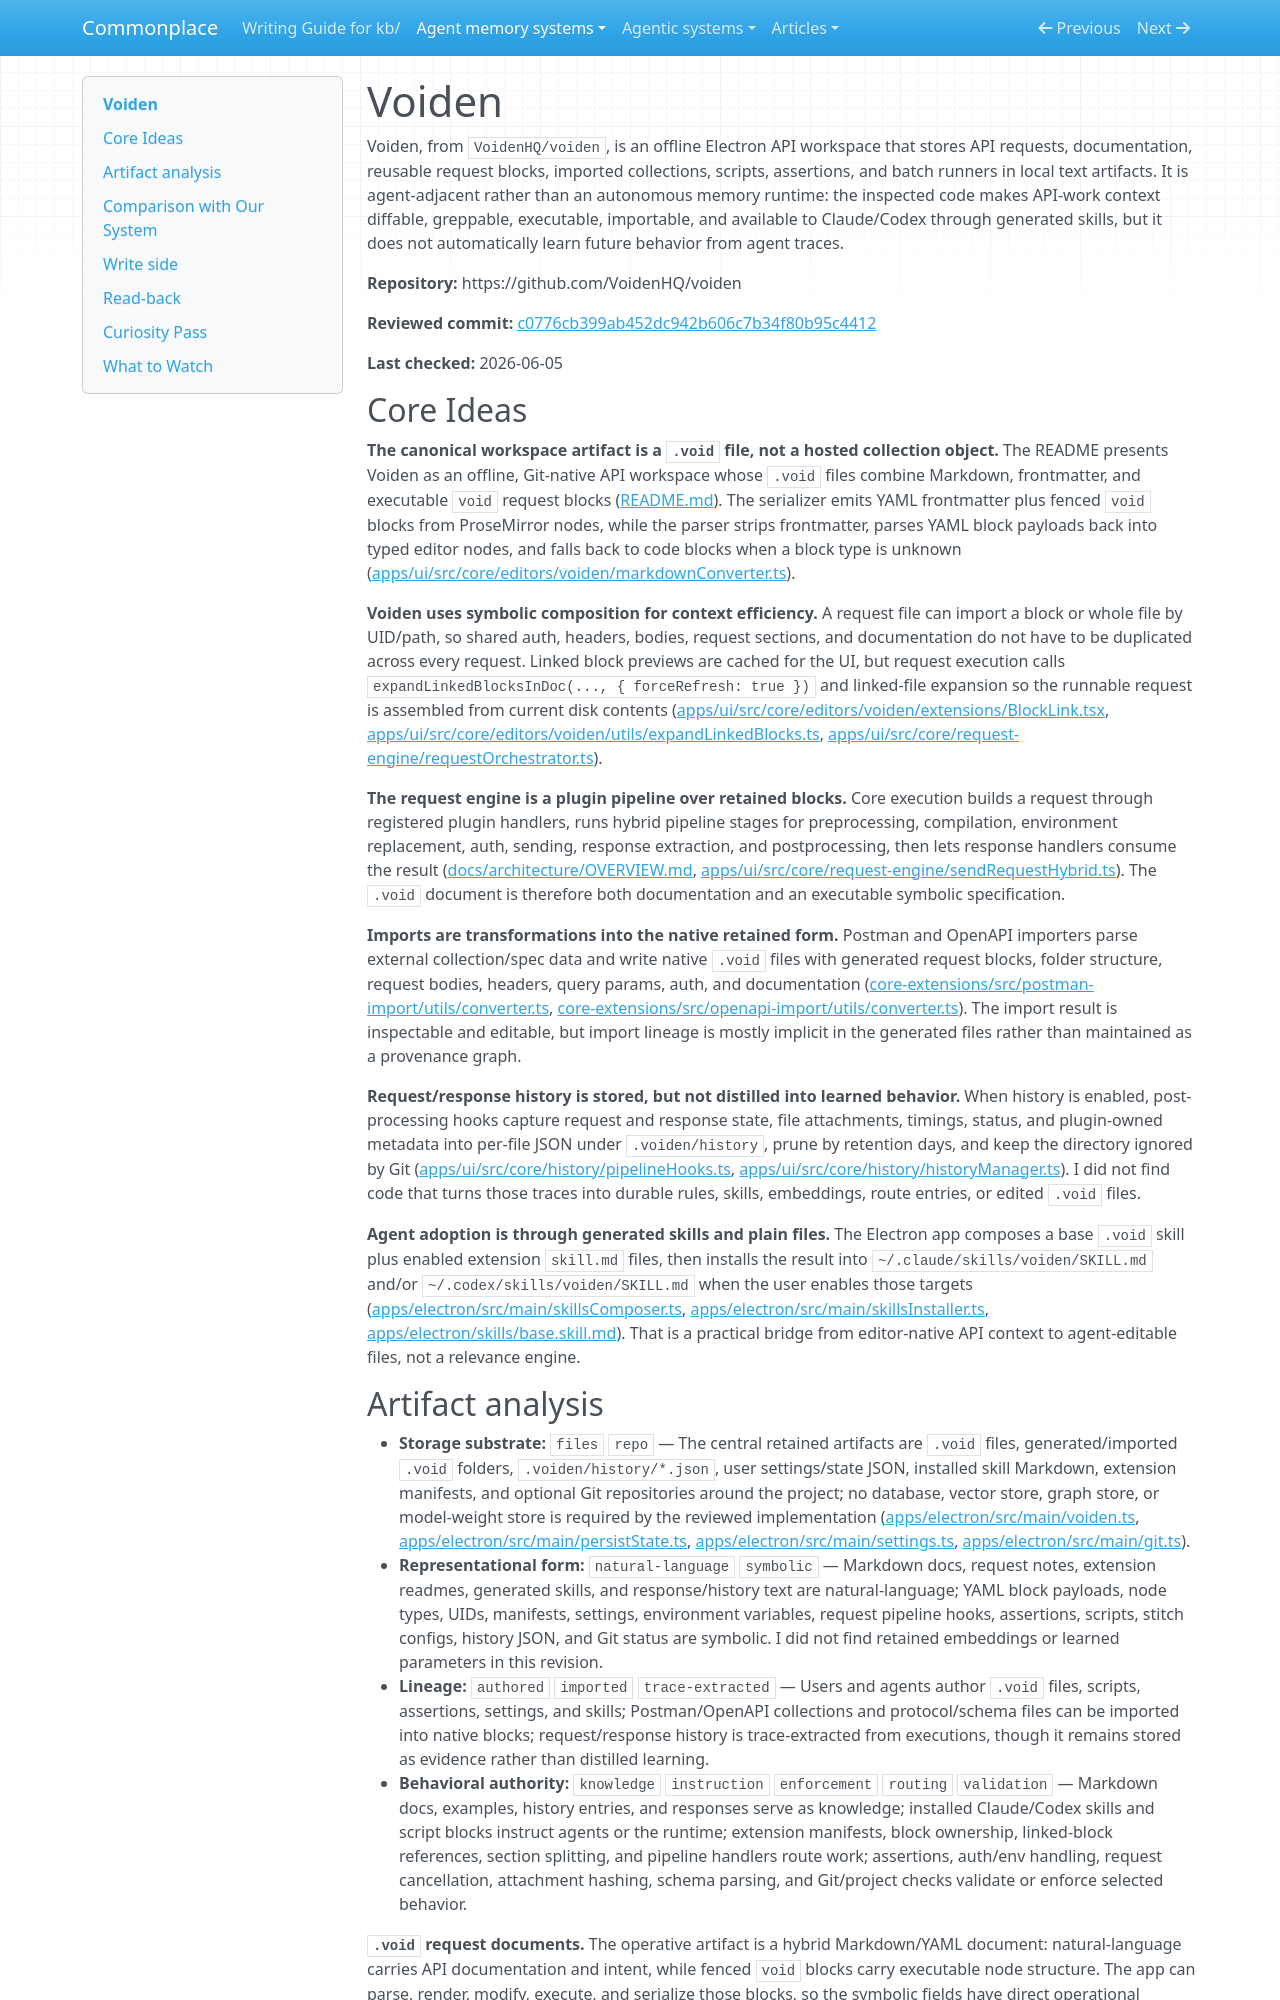

repository: zby/commonplace · page: agent-memory-systems/reviews/voiden/index.html · generator: mkdocs

---
description: "Voiden review: offline Git-native API workspace with .void Markdown/request files, linked blocks, request history, extension skills, and local execution"
type: agent-memory-systems/types/agent-memory-system-review.md
source-tier: code-grounded
last-checked: "2026-06-05"
---

# Voiden

Voiden, from `VoidenHQ/voiden`, is an offline Electron API workspace that stores API requests, documentation, reusable request blocks, imported collections, scripts, assertions, and batch runners in local text artifacts. It is agent-adjacent rather than an autonomous memory runtime: the inspected code makes API-work context diffable, greppable, executable, importable, and available to Claude/Codex through generated skills, but it does not automatically learn future behavior from agent traces.

**Repository:** https://github.com/VoidenHQ/voiden

**Reviewed commit:** [c0776cb399ab452dc942b606c7b34f80b95c4412](https://github.com/VoidenHQ/voiden/commit/c0776cb399ab452dc942b606c7b34f80b95c4412)

**Last checked:** 2026-06-05

## Core Ideas

**The canonical workspace artifact is a `.void` file, not a hosted collection object.** The README presents Voiden as an offline, Git-native API workspace whose `.void` files combine Markdown, frontmatter, and executable `void` request blocks ([README.md](https://github.com/VoidenHQ/voiden/blob/c0776cb399ab452dc942b606c7b34f80b95c4412/README.md)). The serializer emits YAML frontmatter plus fenced `void` blocks from ProseMirror nodes, while the parser strips frontmatter, parses YAML block payloads back into typed editor nodes, and falls back to code blocks when a block type is unknown ([apps/ui/src/core/editors/voiden/markdownConverter.ts](https://github.com/VoidenHQ/voiden/blob/c0776cb399ab452dc942b606c7b34f80b95c4412/apps/ui/src/core/editors/voiden/markdownConverter.ts)).

**Voiden uses symbolic composition for context efficiency.** A request file can import a block or whole file by UID/path, so shared auth, headers, bodies, request sections, and documentation do not have to be duplicated across every request. Linked block previews are cached for the UI, but request execution calls `expandLinkedBlocksInDoc(..., { forceRefresh: true })` and linked-file expansion so the runnable request is assembled from current disk contents ([apps/ui/src/core/editors/voiden/extensions/BlockLink.tsx](https://github.com/VoidenHQ/voiden/blob/c0776cb399ab452dc942b606c7b34f80b95c4412/apps/ui/src/core/editors/voiden/extensions/BlockLink.tsx), [apps/ui/src/core/editors/voiden/utils/expandLinkedBlocks.ts](https://github.com/VoidenHQ/voiden/blob/c0776cb399ab452dc942b606c7b34f80b95c4412/apps/ui/src/core/editors/voiden/utils/expandLinkedBlocks.ts), [apps/ui/src/core/request-engine/requestOrchestrator.ts](https://github.com/VoidenHQ/voiden/blob/c0776cb399ab452dc942b606c7b34f80b95c4412/apps/ui/src/core/request-engine/requestOrchestrator.ts)).

**The request engine is a plugin pipeline over retained blocks.** Core execution builds a request through registered plugin handlers, runs hybrid pipeline stages for preprocessing, compilation, environment replacement, auth, sending, response extraction, and postprocessing, then lets response handlers consume the result ([docs/architecture/OVERVIEW.md](https://github.com/VoidenHQ/voiden/blob/c0776cb399ab452dc942b606c7b34f80b95c4412/docs/architecture/OVERVIEW.md), [apps/ui/src/core/request-engine/sendRequestHybrid.ts](https://github.com/VoidenHQ/voiden/blob/c0776cb399ab452dc942b606c7b34f80b95c4412/apps/ui/src/core/request-engine/sendRequestHybrid.ts)). The `.void` document is therefore both documentation and an executable symbolic specification.

**Imports are transformations into the native retained form.** Postman and OpenAPI importers parse external collection/spec data and write native `.void` files with generated request blocks, folder structure, request bodies, headers, query params, auth, and documentation ([core-extensions/src/postman-import/utils/converter.ts](https://github.com/VoidenHQ/voiden/blob/c0776cb399ab452dc942b606c7b34f80b95c4412/core-extensions/src/postman-import/utils/converter.ts), [core-extensions/src/openapi-import/utils/converter.ts](https://github.com/VoidenHQ/voiden/blob/c0776cb399ab452dc942b606c7b34f80b95c4412/core-extensions/src/openapi-import/utils/converter.ts)). The import result is inspectable and editable, but import lineage is mostly implicit in the generated files rather than maintained as a provenance graph.

**Request/response history is stored, but not distilled into learned behavior.** When history is enabled, post-processing hooks capture request and response state, file attachments, timings, status, and plugin-owned metadata into per-file JSON under `.voiden/history`, prune by retention days, and keep the directory ignored by Git ([apps/ui/src/core/history/pipelineHooks.ts](https://github.com/VoidenHQ/voiden/blob/c0776cb399ab452dc942b606c7b34f80b95c4412/apps/ui/src/core/history/pipelineHooks.ts), [apps/ui/src/core/history/historyManager.ts](https://github.com/VoidenHQ/voiden/blob/c0776cb399ab452dc942b606c7b34f80b95c4412/apps/ui/src/core/history/historyManager.ts)). I did not find code that turns those traces into durable rules, skills, embeddings, route entries, or edited `.void` files.

**Agent adoption is through generated skills and plain files.** The Electron app composes a base `.void` skill plus enabled extension `skill.md` files, then installs the result into `~/.claude/skills/voiden/SKILL.md` and/or `~/.codex/skills/voiden/SKILL.md` when the user enables those targets ([apps/electron/src/main/skillsComposer.ts](https://github.com/VoidenHQ/voiden/blob/c0776cb399ab452dc942b606c7b34f80b95c4412/apps/electron/src/main/skillsComposer.ts), [apps/electron/src/main/skillsInstaller.ts](https://github.com/VoidenHQ/voiden/blob/c0776cb399ab452dc942b606c7b34f80b95c4412/apps/electron/src/main/skillsInstaller.ts), [apps/electron/skills/base.skill.md](https://github.com/VoidenHQ/voiden/blob/c0776cb399ab452dc942b606c7b34f80b95c4412/apps/electron/skills/base.skill.md)). That is a practical bridge from editor-native API context to agent-editable files, not a relevance engine.
